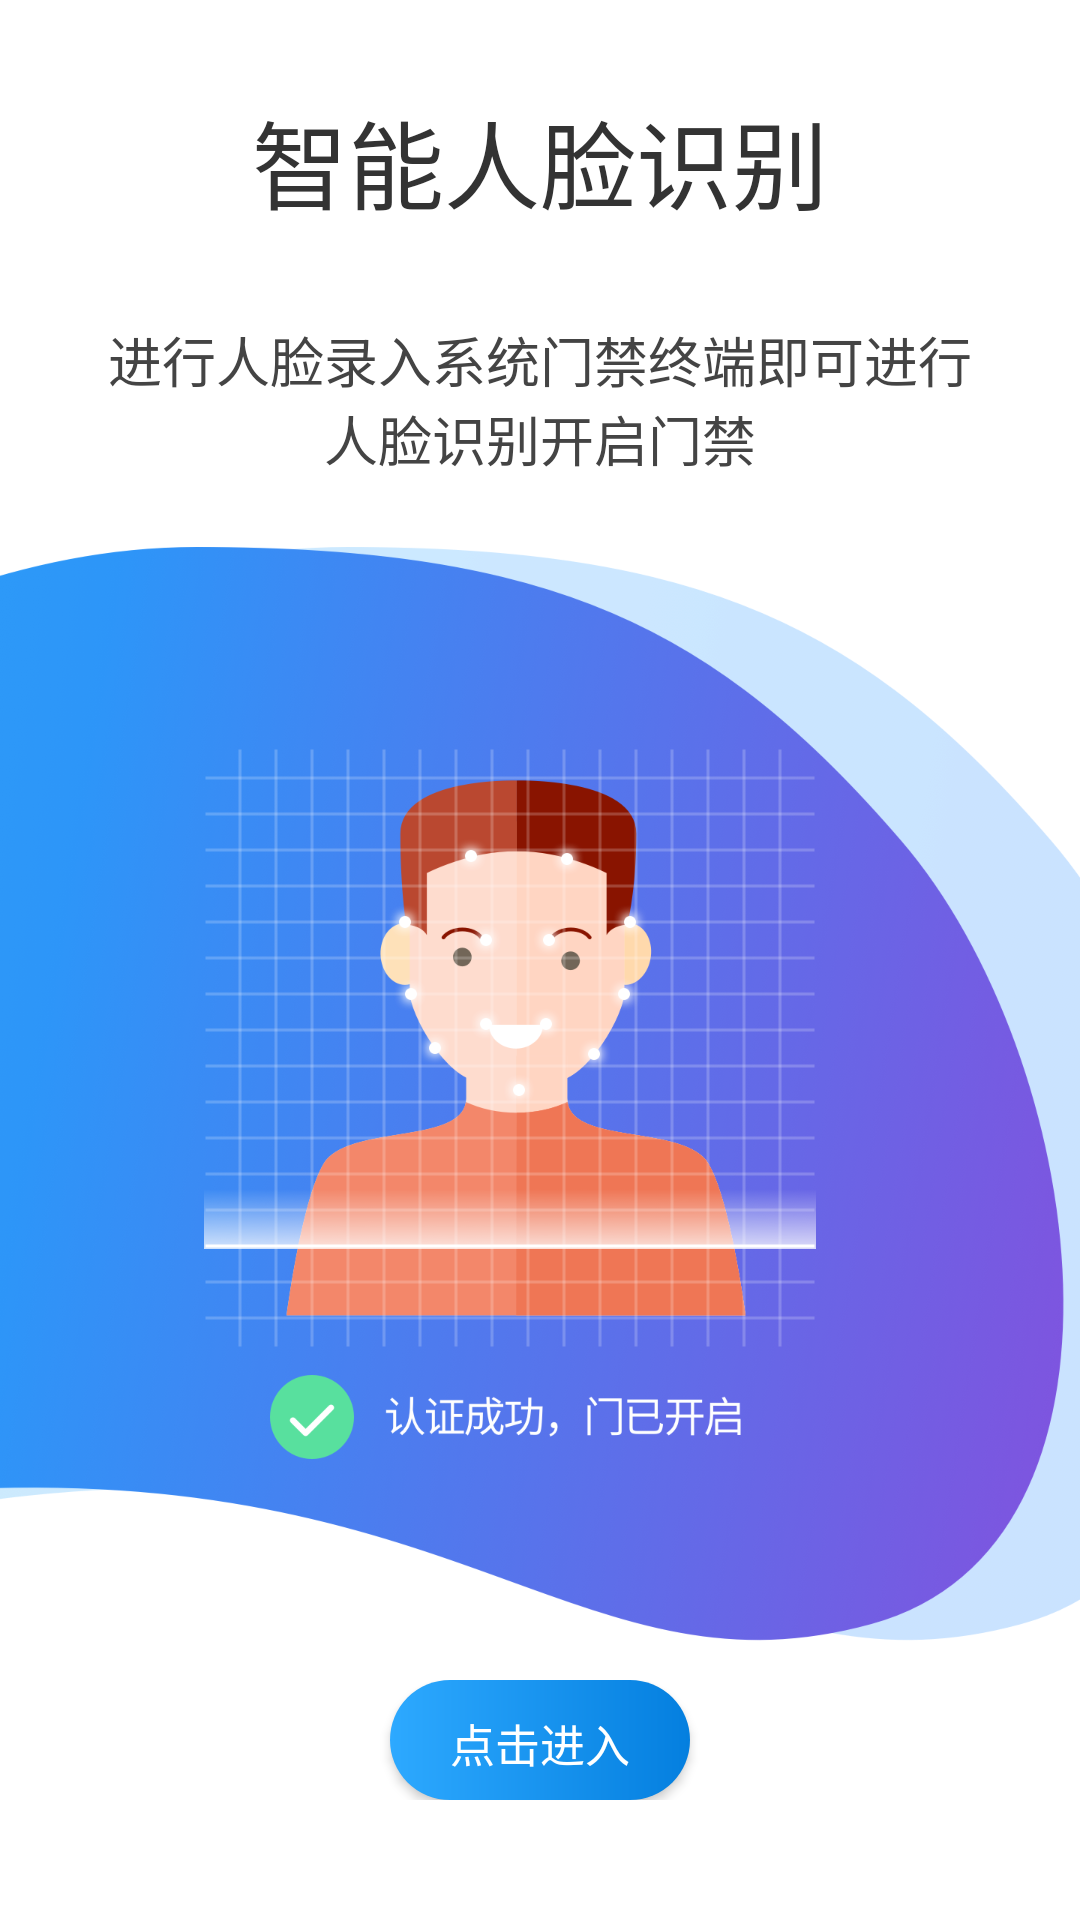

The Android layout XML behind this screen, and the referenced resources:
<!-- AndroidManifest.xml: application theme Theme.AppCompat.DayNight.NoActionBar -->
<!-- res/layout/guidethree.xml -->
<?xml version="1.0" encoding="utf-8"?>
<RelativeLayout xmlns:android="http://schemas.android.com/apk/res/android"
    android:layout_width="match_parent"
    android:layout_height="match_parent"
    android:background="#FFFFFF"
    android:orientation="vertical">

    <TextView
        android:id="@+id/tv1"
        android:layout_width="match_parent"
        android:layout_height="wrap_content"
        android:layout_marginTop="30dp"
        android:gravity="center"
        android:text="智能人脸识别"
        android:textColor="#333333"
        android:textSize="32dp" />

    <ImageView
        android:id="@+id/iv2"
        android:layout_width="match_parent"
        android:layout_height="30dp"
        android:layout_below="@id/tv1" />

    <TextView
        android:id="@+id/tv3"
        android:layout_width="match_parent"
        android:layout_height="wrap_content"
        android:layout_below="@id/iv2"
        android:layout_marginLeft="30dp"
        android:layout_marginRight="30dp"
        android:gravity="center"
        android:text="进行人脸录入系统门禁终端即可进行人脸识别开启门禁"
        android:textColor="#444444"
        android:textSize="18dp" />

    <ImageView
        android:id="@+id/iv4"
        android:layout_width="match_parent"
        android:layout_height="20dp"
        android:layout_below="@+id/tv3" />

    <ImageView
        android:layout_width="wrap_content"
        android:layout_height="wrap_content"
        android:layout_below="@+id/iv4"
        android:layout_gravity="center"
        android:layout_marginBottom="40dp"
        android:background="@mipmap/img_guide_03" />

    <LinearLayout
        android:layout_width="fill_parent"
        android:layout_height="wrap_content"
        android:layout_alignParentBottom="true"
        android:layout_marginBottom="40dp"
        android:gravity="center_horizontal"
        android:orientation="horizontal">

        <Button
            android:id="@+id/btnEnter"
            android:layout_width="100dp"
            android:layout_height="40dp"
            android:background="@drawable/enter_button_shape"
            android:text="点击进入"
            android:textColor="#ffffff"
            android:textSize="15dp" />

    </LinearLayout>

</RelativeLayout>
<!-- resources referenced by this layout -->
<resources>
  <!-- drawable enter_button_shape (drawable) -->
  <shape xmlns:android="http://schemas.android.com/apk/res/android"
      android:shape="rectangle">
      
      <solid android:color="#2DA9FF" />
      
      <gradient
          android:angle="180"
          android:endColor="#2DA9FF"
          android:startColor="#047FDF" />
      
      
      
      <corners android:radius="100dp" />
      
      <padding
          android:bottom="10dp"
          android:left="10dp"
          android:right="10dp"
          android:top="10dp" />
  </shape>
  <!-- mipmap img_guide_03: png bitmap (mipmap-hdpi, 160600 bytes) -->
</resources>
